Run: headless pygame with SDL's dummy video driver; simulated clock (each Clock.tick advances the game by its frame time, no real sleeping); random seed 0; keys injected as events and as key.get_pressed() state; no mouse input.
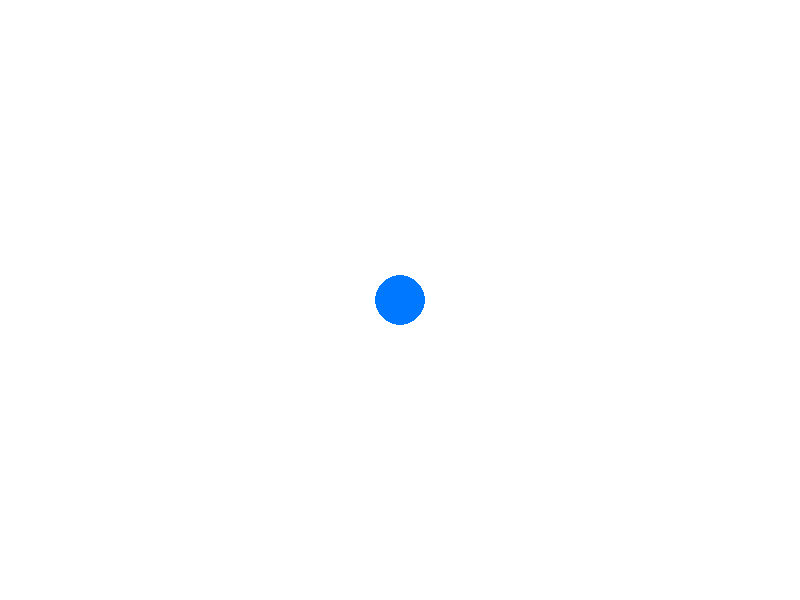
Frame 1 of 4 · flips 1–60 · no input
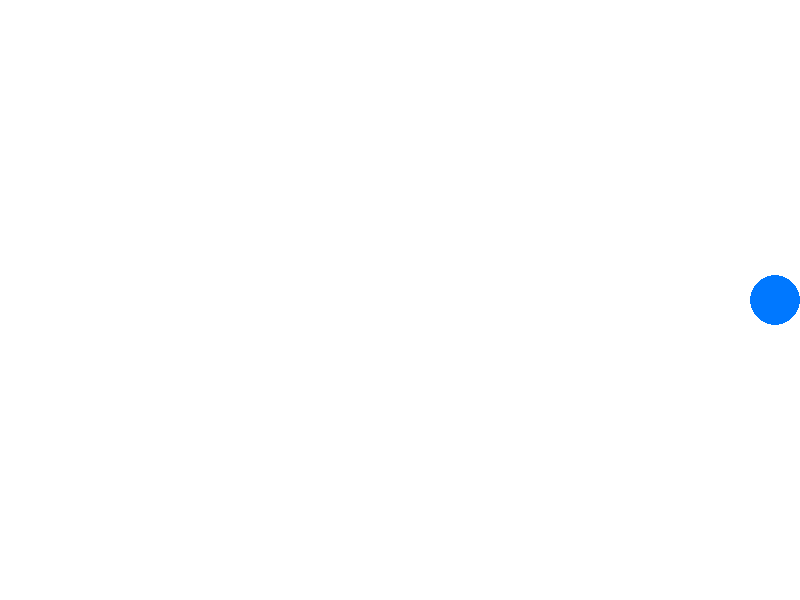
Frame 2 of 4 · flips 61–180 · tapped SPACE, RETURN · held RIGHT (→), D
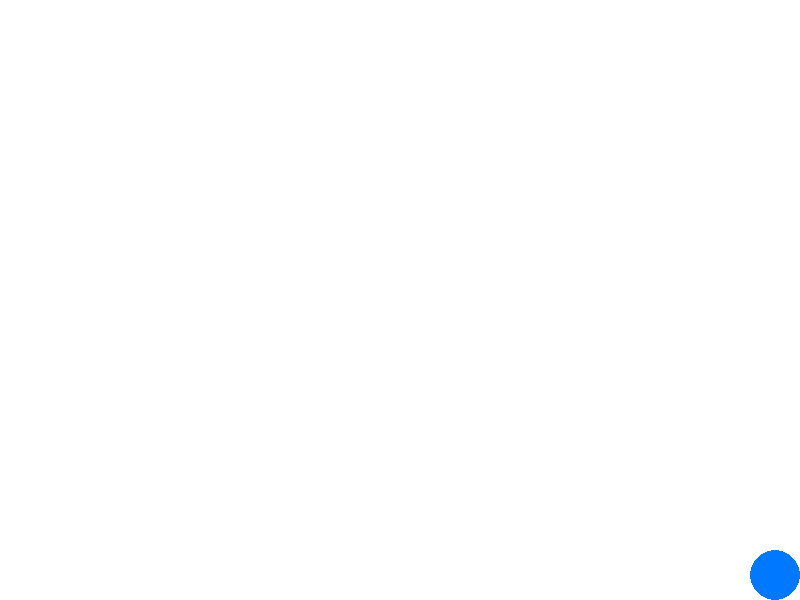
Frame 3 of 4 · flips 181–300 · held DOWN (↓), S
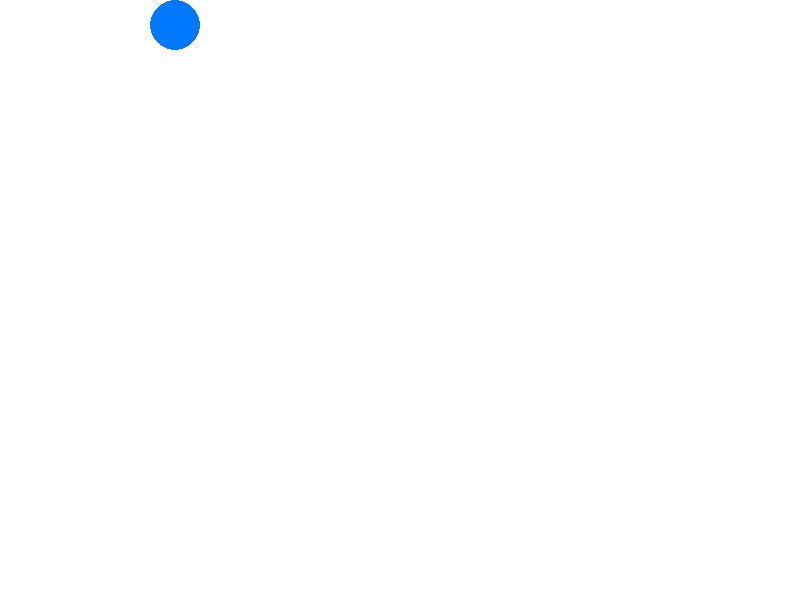
Frame 4 of 4 · flips 301–420 · held LEFT (←), A, UP (↑), W

The pygame program that drew these frames:

import pygame

# 1. 초기화 및 설정
pygame.init()
WIDTH, HEIGHT = 800, 600
screen = pygame.display.set_mode((WIDTH, HEIGHT))
pygame.display.set_caption("5픽셀 단위 이동 시스템")
clock = pygame.time.Clock()

# 색상 및 속성
BLUE = (0, 120, 255)
WHITE = (255, 255, 255)

# 2. 도형 객체 설정
pos_x, pos_y = WIDTH // 2, HEIGHT // 2
speed = 5  # 한 번에 움직일 거리 (5픽셀)
radius = 25

running = True
while running:
    screen.fill(WHITE)
    
    # 3. 이벤트 처리
    for event in pygame.event.get():
        if event.type == pygame.QUIT:
            running = False

    # 4. 동시 키 입력 감지 (5픽셀씩 즉시 반영)
    keys = pygame.key.get_pressed()
    if keys[pygame.K_LEFT]:  pos_x -= speed
    if keys[pygame.K_RIGHT]: pos_x += speed
    if keys[pygame.K_UP]:    pos_y -= speed
    if keys[pygame.K_DOWN]:  pos_y += speed

    # 5. 화면 밖으로 나가지 못하게 제한 (경계 처리)
    # x축 제한
    if pos_x < radius:
        pos_x = radius
    elif pos_x > WIDTH - radius:
        pos_x = WIDTH - radius
        
    # y축 제한
    if pos_y < radius:
        pos_y = radius
    elif pos_y > HEIGHT - radius:
        pos_y = HEIGHT - radius

    # 6. 그리기
    pygame.draw.circle(screen, BLUE, (int(pos_x), int(pos_y)), radius)
    
    pygame.display.flip()
    clock.tick(60) # 초당 60프레임 (부드러운 화면 유지를 위해 필요)

pygame.quit()
